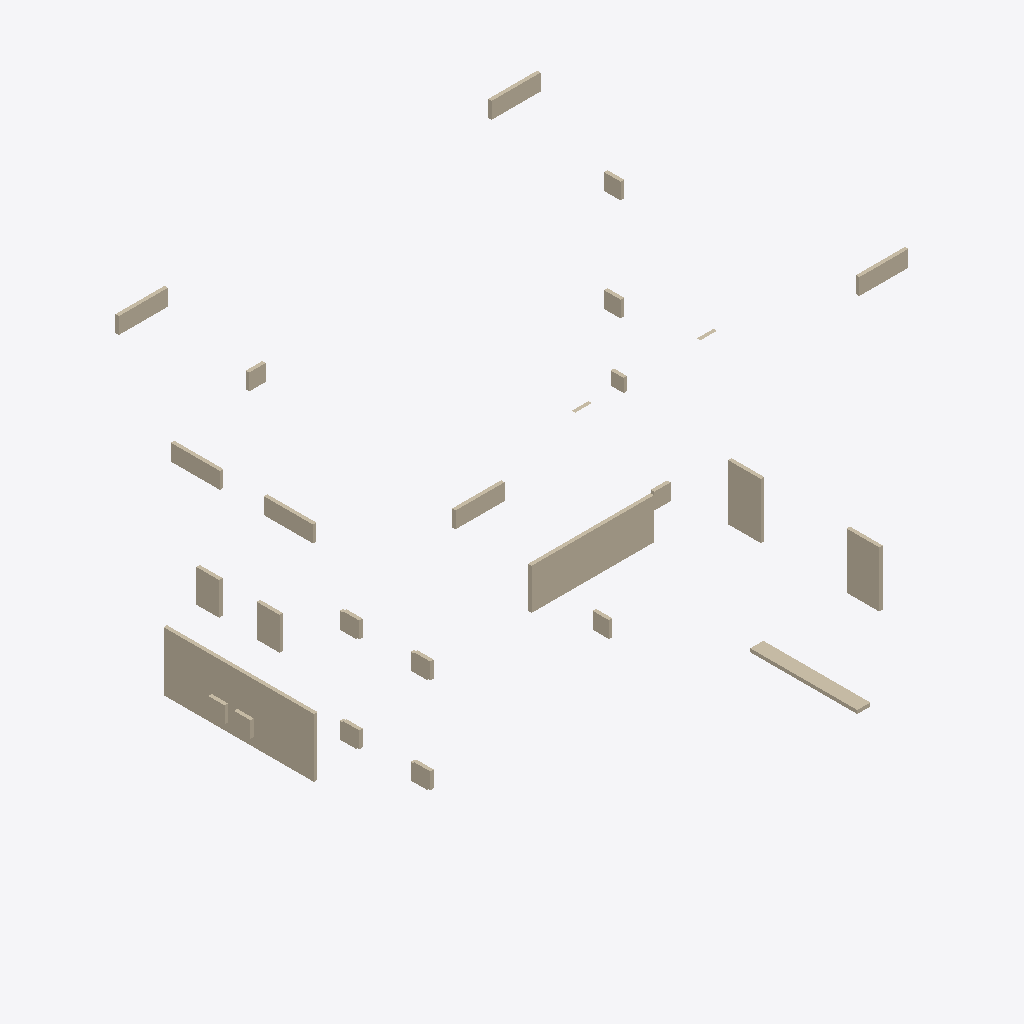
Isometric view of an IFC building model (IFC-SPF (STEP), schema IFC2X3, length unit millimetre), seen from the south-west, elements coloured by IFC class (only those large enough to see are counted): 31 walls (beige).
Extent 2.8 m × 2.1 m × 2.6 m (x, y, z). Elements (32): 32 IfcWall.

HEADER;
FILE_DESCRIPTION(('ViewDefinition [CoordinationView_V2.0]'),'2;1');
FILE_NAME('C:\\Users\\cjaer\\OneDrive\\Bureaublad\\Achterhout_01-04-2024 10-18-22.ifc','2024-04-01T10:18:22',('cjaer'),('Unknown'),'GeometryGymIFCcore v0.2.19.0 by Geometry Gym Pty','GeometryGymIFCcore v0.2.19.0','None');
FILE_SCHEMA(('IFC2X3'));
ENDSEC;
DATA;
#14=IFCPROJECT('0gPFmnHFJdOy5oygXZJD1g',#24,'Achterhout','Almelo',$,'Achterhout Almelo',$,(#115),#16);
#6=IFCBUILDING('18UL1xFw92chGTpywU4tb2',#12,$,$,$,#5,$,$,.ELEMENT.,$,$,#13);
#999=IFCWALL('20sFNxrsPANvYX7uTZogzo',#12,'Unknown',$,$,#1000,#998,$);
#3848=IFCWALL('3qWTP__Ev7lg8FPbi$wRgg',#12,'Achterhout',$,$,#3850,#3847,$);
#1967=IFCWALL('3sYnfvG658uB58yB$T9b3f',#12,'Unknown',$,$,#1968,#1966,$);
#1822=IFCWALL('3xe86rsdT3MAO2FcqZu4XK',#12,'Unknown',$,$,#1823,#1821,$);
#2166=IFCWALL('28XQlhY$D3SgLmVlek94h0',#12,'Unknown',$,$,#2167,#2165,$);
#2788=IFCWALL('3ivu2aei920AxJljojzDcf',#12,'Unknown',$,$,#2789,#2787,$);
#2923=IFCWALL('0r_e3OCiTBBfpBdGmiRe28',#12,'Unknown',$,$,#2924,#2922,$);
#3058=IFCWALL('3L6DbfMA93R9V72_a0hzzV',#12,'Unknown',$,$,#3059,#3057,$);
#1269=IFCWALL('0g_QLI7QrEvxXhSOm4OKot',#12,'Unknown',$,$,#1270,#1268,$);
#1404=IFCWALL('1_3XlEOuXCI8vLh0QY3h88',#12,'Unknown',$,$,#1405,#1403,$);
#2653=IFCWALL('2_jO1PGPnB$xtNuJucY2L9',#12,'Unknown',$,$,#2654,#2652,$);
#1134=IFCWALL('10Pt2dd_PFZAWdmFoN0WRQ',#12,'Unknown',$,$,#1135,#1133,$);
#533=IFCWALL('17YysbXwLATOksSRxf1njM',#12,'Unknown',$,$,#534,#532,$);
#1495=IFCWALL('2APWEehY1D2u_d45e51iQy',#12,'Unknown',$,$,#1496,#1494,$);
#1586=IFCWALL('3XeT4D6zn1merfkWlJ3XHH',#12,'Unknown',$,$,#1587,#1585,$);
#2427=IFCWALL('1eKsuoaYHBqPt6LCX8fkTu',#12,'Unknown',$,$,#2428,#2426,$);
#3513=IFCWALL('02dsmwmvL3L9t6QsTZp5x_',#12,'Unknown',$,$,#3514,#3512,$);
#624=IFCWALL('364$J_h6906PeM5$Nk6AM0',#12,'Unknown',$,$,#625,#623,$);
#2518=IFCWALL('0Ctqo3l_f2tBs4ThHCXTca',#12,'Unknown',$,$,#2519,#2517,$);
#2336=IFCWALL('1Z5nfF6tD7chNltDqhaMsy',#12,'Unknown',$,$,#2337,#2335,$);
#398=IFCWALL('2mCESqT8nAuASRfqF3gWpQ',#12,'Unknown',$,$,#399,#397,$);
#122=IFCWALL('2rlfXHpHv2T9YtIsnfxGFo',#12,'Unknown',$,$,#126,#121,$);
#216=IFCWALL('0ylXch61PCrBpEqj0c9co$',#12,'Unknown',$,$,#217,#215,$);
#1677=IFCWALL('1k0DU6KrXAdPBD4dnwKCSd',#12,'Unknown',$,$,#1678,#1676,$);
#3422=IFCWALL('3Asfwtl2D5p97M3f5oz8OK',#12,'Unknown',$,$,#3423,#3421,$);
#307=IFCWALL('0nWDondKH6Cv4Syh6ae5tJ',#12,'Unknown',$,$,#308,#306,$);
#3149=IFCWALL('0rRjqI9qv0du6MIaXok1pV',#12,'Unknown',$,$,#3150,#3148,$);
#3240=IFCWALL('2adylZpMr8$O$k3nz$dFX4',#12,'Unknown',$,$,#3241,#3239,$);
#3331=IFCWALL('35D5mRiPnB6vO2bGW6ha6_',#12,'Unknown',$,$,#3332,#3330,$);
#3893=IFCWALL('3L5$kT62n6xQQHLA$Gxe_X',#12,'Unknown',$,$,#3894,#3892,$);
#3871=IFCWALL('2g6y$JW4PDVwmZmhGJedWy',#12,'Unknown',$,$,#3872,#3870,$);
ENDSEC;
